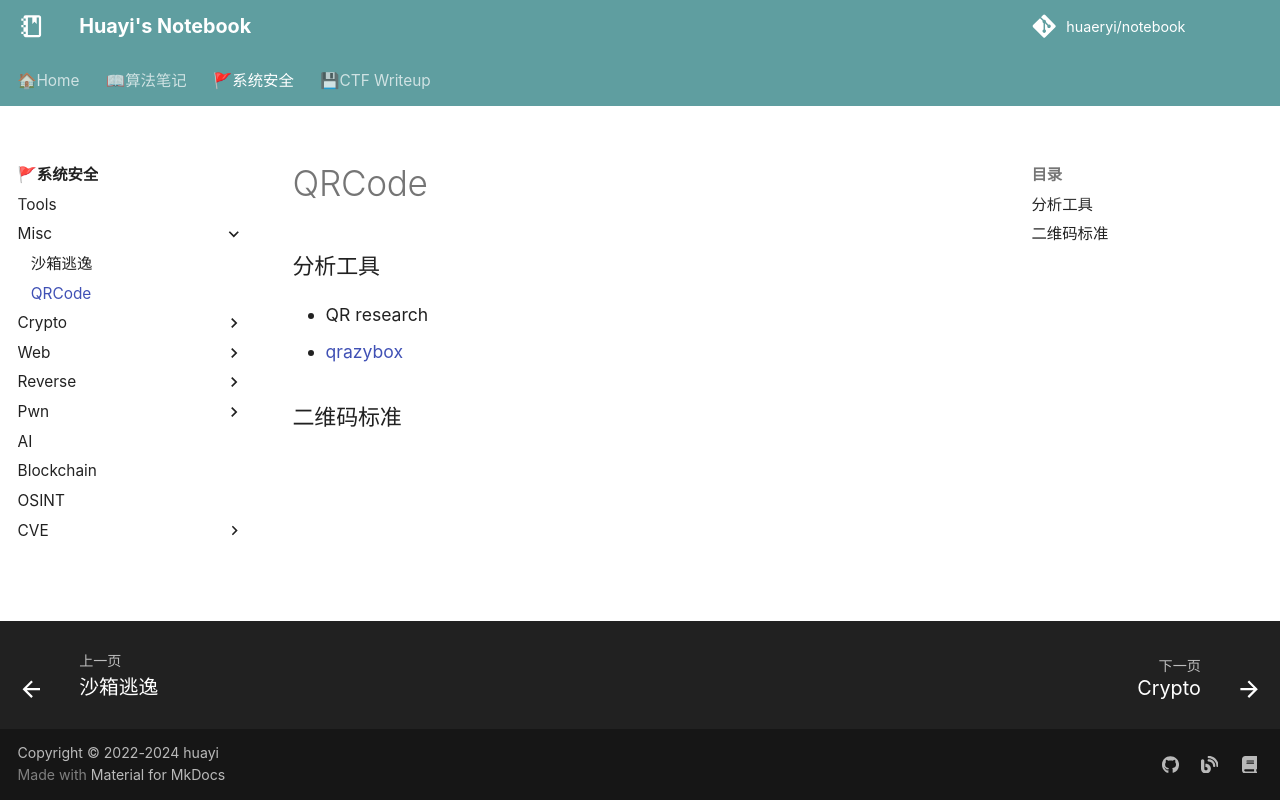

repository: huaeryi/notebook · page: ctf/misc/qrcode/index.html · generator: mkdocs

# QRCode

### 分析工具
* QR research
* [qrazybox](https://merri.cx/qrazybox/)

### 二维码标准
